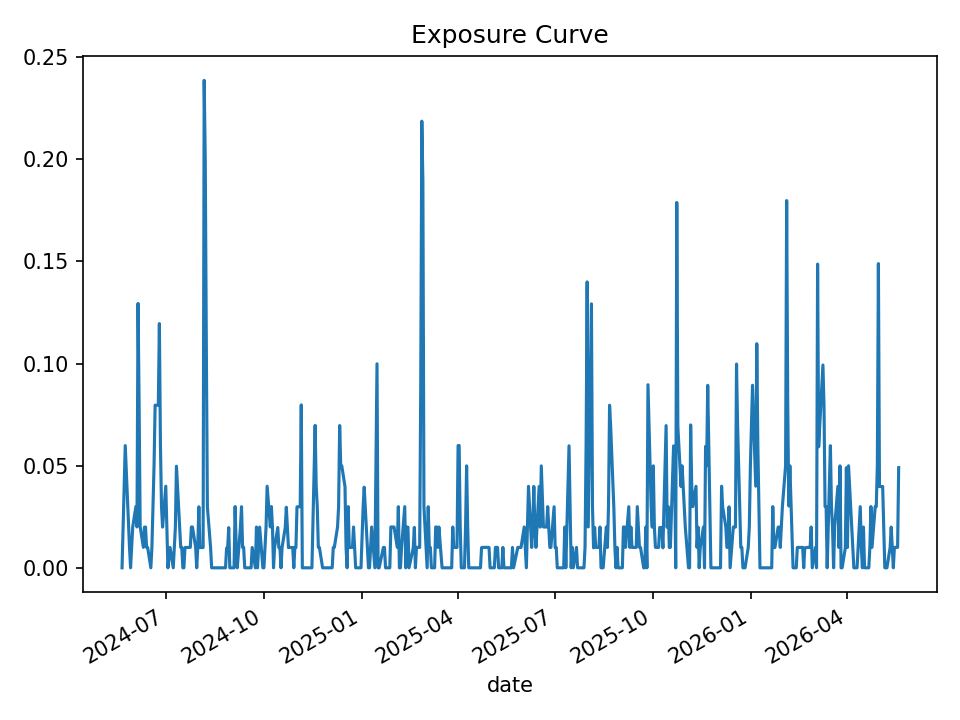

The table this chart was drawn from, first rows:
date, open_positions, gross_exposure, exposure_pct
2024-05-21, 0, 0.0, 0.0
2024-05-22, 2, 19960, 0.01995
2024-05-23, 4, 39753, 0.03979
2024-05-24, 6, 59973, 0.05983
2024-05-28, 1, 9985, 0.009963
2024-05-29, 0, 0.0, 0.0
2024-05-30, 1, 9954, 0.009939
2024-05-31, 2, 19965, 0.01993
2024-06-03, 3, 29983, 0.02997
2024-06-04, 2, 20000, 0.02
2024-06-05, 13, 129859, 0.1294
2024-06-06, 8, 79841, 0.07969
2024-06-07, 2, 20023, 0.02004
2024-06-10, 1, 10011, 0.01001
2024-06-11, 2, 19920, 0.01992
2024-06-12, 2, 19963, 0.01995
2024-06-13, 1, 9951, 0.009951
2024-06-14, 1, 9951, 0.009952
2024-06-17, 0, 0.0, 0.0
2024-06-18, 1, 9933, 0.009941
2024-06-20, 5, 49864, 0.0499
2024-06-21, 8, 79715, 0.07959
2024-06-24, 8, 79617, 0.07956
2024-06-25, 12, 119913, 0.1195
2024-06-26, 6, 59827, 0.05969
2024-06-27, 3, 29897, 0.02982
2024-06-28, 2, 19982, 0.01993
2024-07-01, 4, 40119, 0.03995
2024-07-02, 2, 20022, 0.01991
2024-07-03, 0, 0.0, 0.0
2024-07-05, 1, 10028, 0.00996
2024-07-08, 0, 0.0, 0.0
2024-07-09, 1, 10057, 0.009988
2024-07-10, 2, 20024, 0.01989
2024-07-11, 5, 50084, 0.04974
2024-07-12, 4, 39915, 0.03963
2024-07-15, 1, 10078, 0.009995
2024-07-16, 1, 10038, 0.009957
2024-07-17, 0, 0.0, 0.0
2024-07-18, 0, 0.0, 0.0
2024-07-19, 1, 10004, 0.009939
2024-07-22, 1, 10004, 0.009946
2024-07-23, 1, 10052, 0.009993
2024-07-24, 1, 10052, 0.009999
2024-07-25, 2, 20082, 0.01999
2024-07-26, 2, 20100, 0.01999
2024-07-29, 1, 10049, 0.01
2024-07-30, 0, 0.0, 0.0
2024-07-31, 1, 10038, 0.009995
2024-08-01, 3, 29980, 0.02987
2024-08-02, 1, 9961, 0.009932
2024-08-05, 1, 9961, 0.00993
2024-08-06, 24, 239980, 0.2386
2024-08-07, 20, 199855, 0.1995
2024-08-08, 11, 110089, 0.1094
2024-08-09, 3, 30012, 0.02982
2024-08-12, 1, 9961, 0.009901
2024-08-13, 0, 0.0, 0.0
2024-08-14, 0, 0.0, 0.0
2024-08-15, 0, 0.0, 0.0
... 440 more rows
